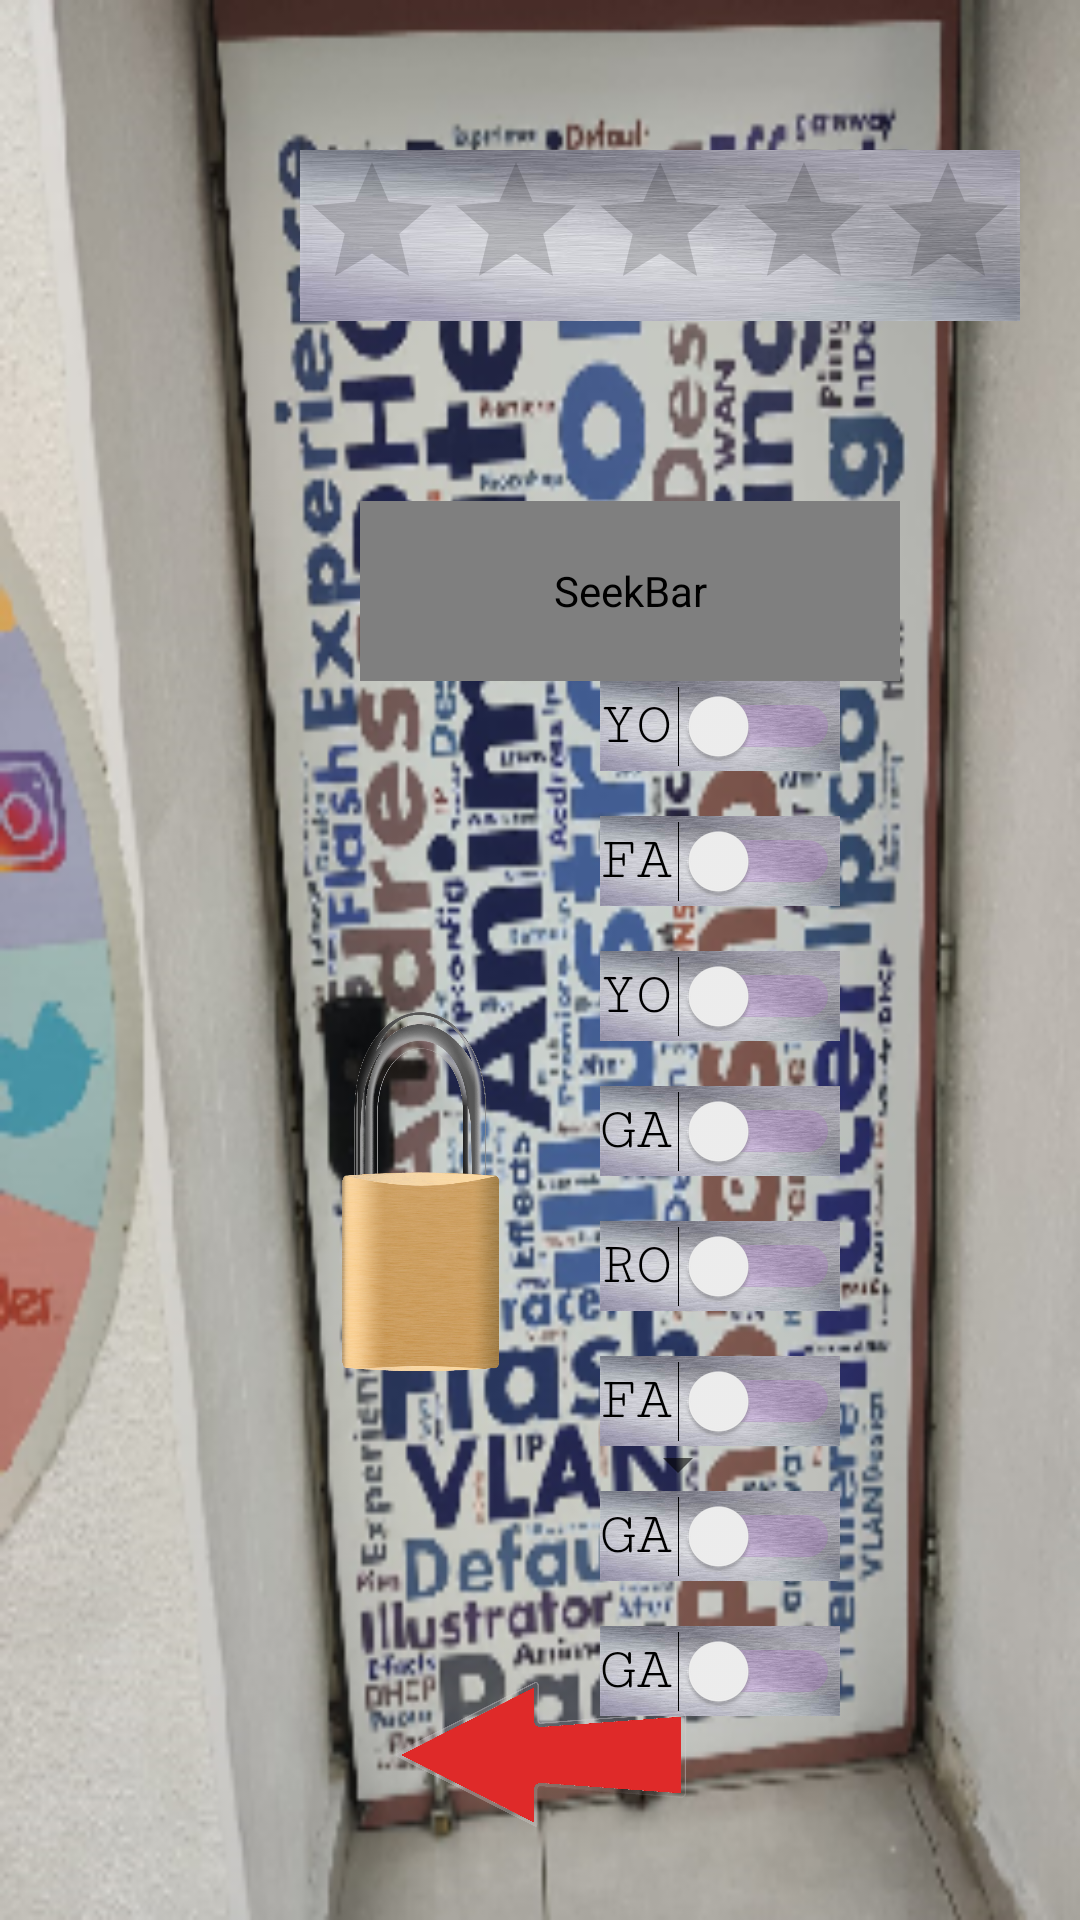

Layout XML and referenced resources for this Android screen:
<!-- AndroidManifest.xml: application theme Theme.SaveIossy -->
<!-- res/layout/activity_sharat_class.xml -->
<?xml version="1.0" encoding="utf-8"?>
<RelativeLayout xmlns:android="http://schemas.android.com/apk/res/android"
    xmlns:app="http://schemas.android.com/apk/res-auto"
    xmlns:tools="http://schemas.android.com/tools"
    android:id="@+id/sharat_class"
    android:layout_width="match_parent"
    android:layout_height="match_parent"
    android:background="@drawable/sharatdoor"
    tools:context=".SharatClass">


    <RatingBar
        android:id="@+id/rb_sharat_class"
        android:layout_width="wrap_content"
        android:layout_height="wrap_content"
        android:layout_marginLeft="100dp"
        android:layout_marginTop="50dp"
        android:numStars="5"
        android:progressTint="#20B0F0"
        android:background="@drawable/metalback"
        />


    <SeekBar
        android:id="@+id/sb_sharat_class"
        android:layout_width="180dp"
        android:layout_height="60dp"
        android:splitTrack="false"
        android:layout_below="@id/rb_sharat_class"
        android:layout_marginLeft="120dp"
        android:layout_marginTop="60dp"
        android:thumb="@drawable/sb_thumb"
        android:progressDrawable="@drawable/sb_design"
        />


    <Button
        android:id="@+id/btn_time"
        android:layout_width="73dp"
        android:layout_height="73dp"
        android:textSize="20sp"
        android:layout_marginStart="120dp"
        android:layout_marginTop="8dp"
        android:background="@drawable/clock"
        android:layout_below="@+id/sb_sharat_class"
        app:backgroundTint="@null" />

    <Button
        android:id="@+id/btn_lock_to_open_door"
        android:layout_width="120dp"
        android:layout_height="140dp"
        android:background="@drawable/lock"
        android:layout_below="@id/btn_time"
        android:layout_marginTop="20dp"
        android:layout_marginLeft="80dp"
        app:backgroundTint="@null"
        />

    <Switch
        android:id="@+id/sw1"
        android:layout_width="80dp"
        android:layout_height="30dp"
        android:layout_marginRight="80dp"
        android:background="@drawable/metalback"
        android:textSize="20dp"
        android:text="@string/YO"
        android:textColor="@color/black"
        android:fontFamily="serif-monospace"
        android:layout_alignParentRight="true"
        android:theme="@style/switches"
        android:layout_below="@+id/sb_sharat_class" />

    <Switch
        android:id="@+id/sw2"
        android:layout_width="80dp"
        android:layout_height="30dp"
        android:layout_marginRight="80dp"
        android:background="@drawable/metalback"
        android:textSize="20dp"
        android:text="@string/FA"
        android:textColor="@color/black"
        android:fontFamily="serif-monospace"
        android:layout_alignParentRight="true"
        android:layout_marginTop="15dp"
        android:theme="@style/switches"
        android:layout_below="@+id/sw1" />

    <Switch
        android:id="@+id/sw3"
        android:layout_width="80dp"
        android:layout_height="30dp"
        android:layout_marginRight="80dp"
        android:background="@drawable/metalback"
        android:textSize="20dp"
        android:text="@string/YO"
        android:textColor="@color/black"
        android:fontFamily="serif-monospace"
        android:layout_alignParentRight="true"
        android:layout_marginTop="15dp"
        android:theme="@style/switches"
        android:layout_below="@+id/sw2" />

    <Switch
        android:id="@+id/sw4"
        android:layout_width="80dp"
        android:layout_height="30dp"
        android:layout_marginRight="80dp"
        android:background="@drawable/metalback"
        android:textSize="20dp"
        android:text="@string/GA"
        android:textColor="@color/black"
        android:fontFamily="serif-monospace"
        android:layout_alignParentRight="true"
        android:layout_marginTop="15dp"
        android:theme="@style/switches"
        android:layout_below="@+id/sw3" />

    <Switch
        android:id="@+id/sw5"
        android:layout_width="80dp"
        android:layout_height="30dp"
        android:layout_marginRight="80dp"
        android:background="@drawable/metalback"
        android:textSize="20dp"
        android:text="@string/RO"
        android:textColor="@color/black"
        android:fontFamily="serif-monospace"
        android:layout_alignParentRight="true"
        android:layout_marginTop="15dp"
        android:theme="@style/switches"
        android:layout_below="@+id/sw4" />

    <Switch
        android:id="@+id/sw6"
        android:layout_width="80dp"
        android:layout_height="30dp"
        android:layout_marginRight="80dp"
        android:background="@drawable/metalback"
        android:textSize="20dp"
        android:text="@string/FA"
        android:textColor="@color/black"
        android:fontFamily="serif-monospace"
        android:layout_alignParentRight="true"
        android:layout_marginTop="15dp"
        android:theme="@style/switches"
        android:layout_below="@+id/sw5" />

    <Switch
        android:id="@+id/sw7"
        android:layout_width="80dp"
        android:layout_height="30dp"
        android:layout_marginRight="80dp"
        android:background="@drawable/metalback"
        android:textSize="20dp"
        android:text="@string/GA"
        android:textColor="@color/black"
        android:fontFamily="serif-monospace"
        android:layout_alignParentRight="true"
        android:layout_marginTop="15dp"
        android:theme="@style/switches"
        android:layout_below="@+id/sw6" />

    <Switch
        android:id="@+id/sw8"
        android:layout_width="80dp"
        android:layout_height="30dp"
        android:layout_marginRight="80dp"
        android:background="@drawable/metalback"
        android:textSize="20dp"
        android:text="@string/GA"
        android:textColor="@color/black"
        android:fontFamily="serif-monospace"
        android:layout_alignParentRight="true"
        android:layout_marginTop="15dp"
        android:theme="@style/switches"
        android:layout_below="@+id/sw7" />

    <Spinner
        android:id="@+id/spn_teachers"
        android:layout_below="@+id/btn_lock_to_open_door"
        android:layout_width="120dp"
        android:layout_height="40dp"
        android:layout_marginLeft="130dp"/>

    <Button
        android:id="@+id/btn_sharatclass_to_in_sharatclass"
        android:layout_width="50dp"
        android:layout_height="100dp"
        android:layout_centerHorizontal="true"
        android:layout_marginBottom="250dp"
        android:background="@drawable/arrowfront"
        android:layout_alignParentBottom="true"
        app:backgroundTint="@null"
        android:fontFamily="serif-monospace"
        android:visibility="invisible"
        android:textSize="10dp"
        android:layout_marginLeft="10dp"
        />

    <Button
        android:id="@+id/btn_sharatclass_to_appcor"
        android:layout_width="100dp"
        android:layout_height="50dp"
        android:layout_centerHorizontal="true"
        android:layout_marginBottom="30dp"
        android:background="@drawable/arrowleft"
        android:layout_alignParentBottom="true"
        app:backgroundTint="@null"
        android:fontFamily="serif-monospace"
        android:textSize="10dp"
        android:layout_marginLeft="10dp"
        />


</RelativeLayout>
<!-- resources referenced by this layout -->
<resources>
  <!-- drawable arrowfront: png bitmap (drawable, 115694 bytes) -->
  <!-- drawable arrowleft: png bitmap (drawable, 111988 bytes) -->
  <!-- drawable lock: png bitmap (drawable, 361284 bytes) -->
  <!-- drawable metalback: jpg bitmap (drawable, 19456 bytes) -->
  <!-- drawable sb_design (drawable) -->
  <?xml version="1.0" encoding="utf-8"?>
  <layer-list xmlns:android="http://schemas.android.com/apk/res/android" >
  
      <item
          android:id="@android:id/background"
          android:drawable="@drawable/sb"/>
      <item android:id="@android:id/progress">
          <clip android:drawable="@drawable/btn_design" />
      </item>
  
  </layer-list>
  <!-- drawable sb_thumb (drawable) -->
  <?xml version="1.0" encoding="utf-8"?>
  <shape xmlns:android="http://schemas.android.com/apk/res/android"
      android:shape="oval" >
  
      <gradient
          android:angle="270"
          android:startColor="#FF0AD040"
          android:endColor="#FF20B0F0" />
  
      <size
          android:height="30dp"
          android:width="30dp" />
  
  </shape>
  <!-- drawable sharatdoor: png bitmap (drawable, 185264 bytes) -->
  <string name="FA">FA</string>
  <string name="GA">GA</string>
  <string name="RO">RO</string>
  <string name="YO">YO</string>
  <style name="switches" parent="@style/Widget.AppCompat.CompoundButton.Switch">
          <item name="android:textColorPrimaryDisableOnly">@android:color/holo_purple</item>
          <item name="android:colorControlActivated">@android:color/holo_purple</item>
          <item name="android:colorForeground">@android:color/holo_purple</item>
          <item name="android:textAppearance">@style/TextAppearance.AppCompat</item>
      </style>
  <style name="Theme.SaveIossy" parent="Theme.MaterialComponents.DayNight.DarkActionBar">
          
          <item name="colorPrimary">@color/purple_500</item>
          <item name="colorPrimaryVariant">@color/purple_700</item>
          <item name="colorOnPrimary">@color/white</item>
          
          <item name="colorSecondary">@color/teal_200</item>
          <item name="colorSecondaryVariant">@color/teal_700</item>
          <item name="colorOnSecondary">@color/black</item>
          
          <item name="android:statusBarColor" tools:targetApi="l">?attr/colorPrimaryVariant</item>
          
      </style>
  <!-- drawable btn_design (drawable) -->
  <?xml version="1.0" encoding="utf-8"?>
  <shape xmlns:android="http://schemas.android.com/apk/res/android">
  
      <gradient
          android:angle="270"
          android:startColor="#AA0AD040"
          android:endColor="#AA20B0F0" />
  
  
      <corners android:radius="3dp" />
  
  </shape>
  <!-- not gathered from this repository: default colours our renderer supplied (Android Studio template values) -->
  <color name="purple_500">#FF6200EE</color>
  <color name="purple_700">#FF3700B3</color>
  <color name="teal_200">#FF03DAC5</color>
  <color name="teal_700">#FF018786</color>
  <color name="black">#FF000000</color>
  <color name="white">#FFFFFFFF</color>
</resources>
